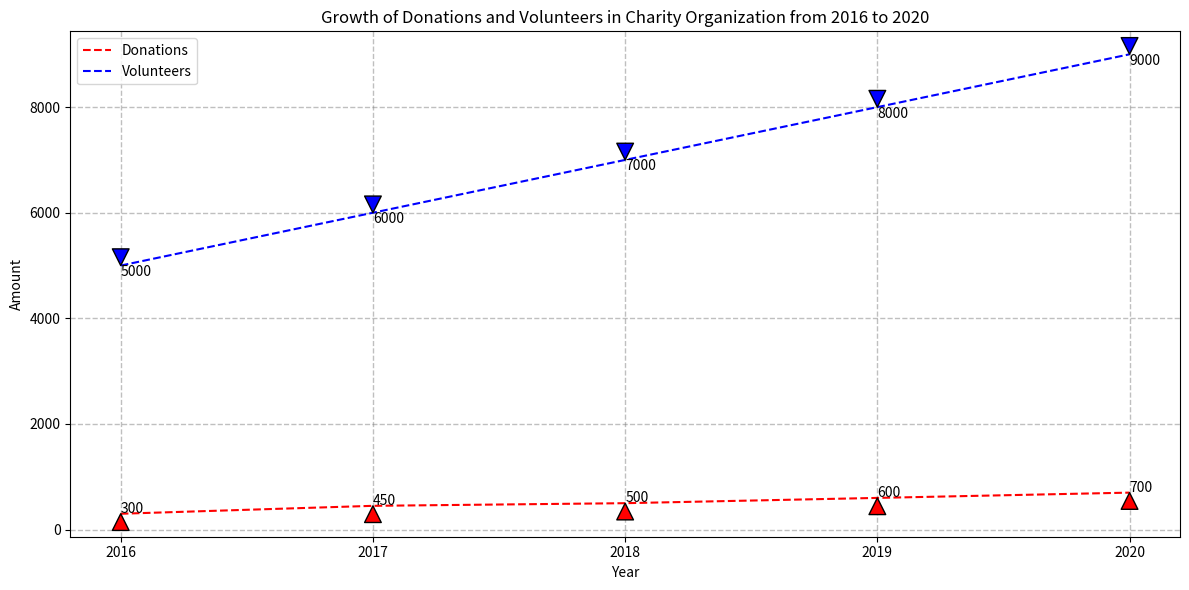

Source code (Python): (Note: this script raises an exception after producing the figure.)

import matplotlib.pyplot as plt
plt.figure(figsize=(12,6))
ax=plt.subplot()
ax.set_title('Growth of Donations and Volunteers in Charity Organization from 2016 to 2020')
ax.set_xlabel('Year')
ax.set_ylabel('Amount')
ax.grid(True, color='gray', linestyle='--', linewidth=1, alpha=0.5)
ax.plot([2016,2017,2018,2019,2020], [300,450,500,600,700], color='red', linestyle='--', label='Donations')
ax.plot([2016,2017,2018,2019,2020], [5000,6000,7000,8000,9000], color='blue', linestyle='--', label='Volunteers')
ax.legend(loc='best')
ax.set_xticks([2016,2017,2018,2019,2020])
ax.annotate('300', xy=(2016, 300), xytext=(2016, 320), arrowprops=dict(facecolor='red'))
ax.annotate('450', xy=(2017, 450), xytext=(2017, 470), arrowprops=dict(facecolor='red'))
ax.annotate('500', xy=(2018, 500), xytext=(2018, 520), arrowprops=dict(facecolor='red'))
ax.annotate('600', xy=(2019, 600), xytext=(2019, 620), arrowprops=dict(facecolor='red'))
ax.annotate('700', xy=(2020, 700), xytext=(2020, 720), arrowprops=dict(facecolor='red'))
ax.annotate('5000', xy=(2016, 5000), xytext=(2016, 4800), arrowprops=dict(facecolor='blue'))
ax.annotate('6000', xy=(2017, 6000), xytext=(2017, 5800), arrowprops=dict(facecolor='blue'))
ax.annotate('7000', xy=(2018, 7000), xytext=(2018, 6800), arrowprops=dict(facecolor='blue'))
ax.annotate('8000', xy=(2019, 8000), xytext=(2019, 7800), arrowprops=dict(facecolor='blue'))
ax.annotate('9000', xy=(2020, 9000), xytext=(2020, 8800), arrowprops=dict(facecolor='blue'))
plt.tight_layout()
plt.savefig('line chart/png/294.png')
plt.clf()
